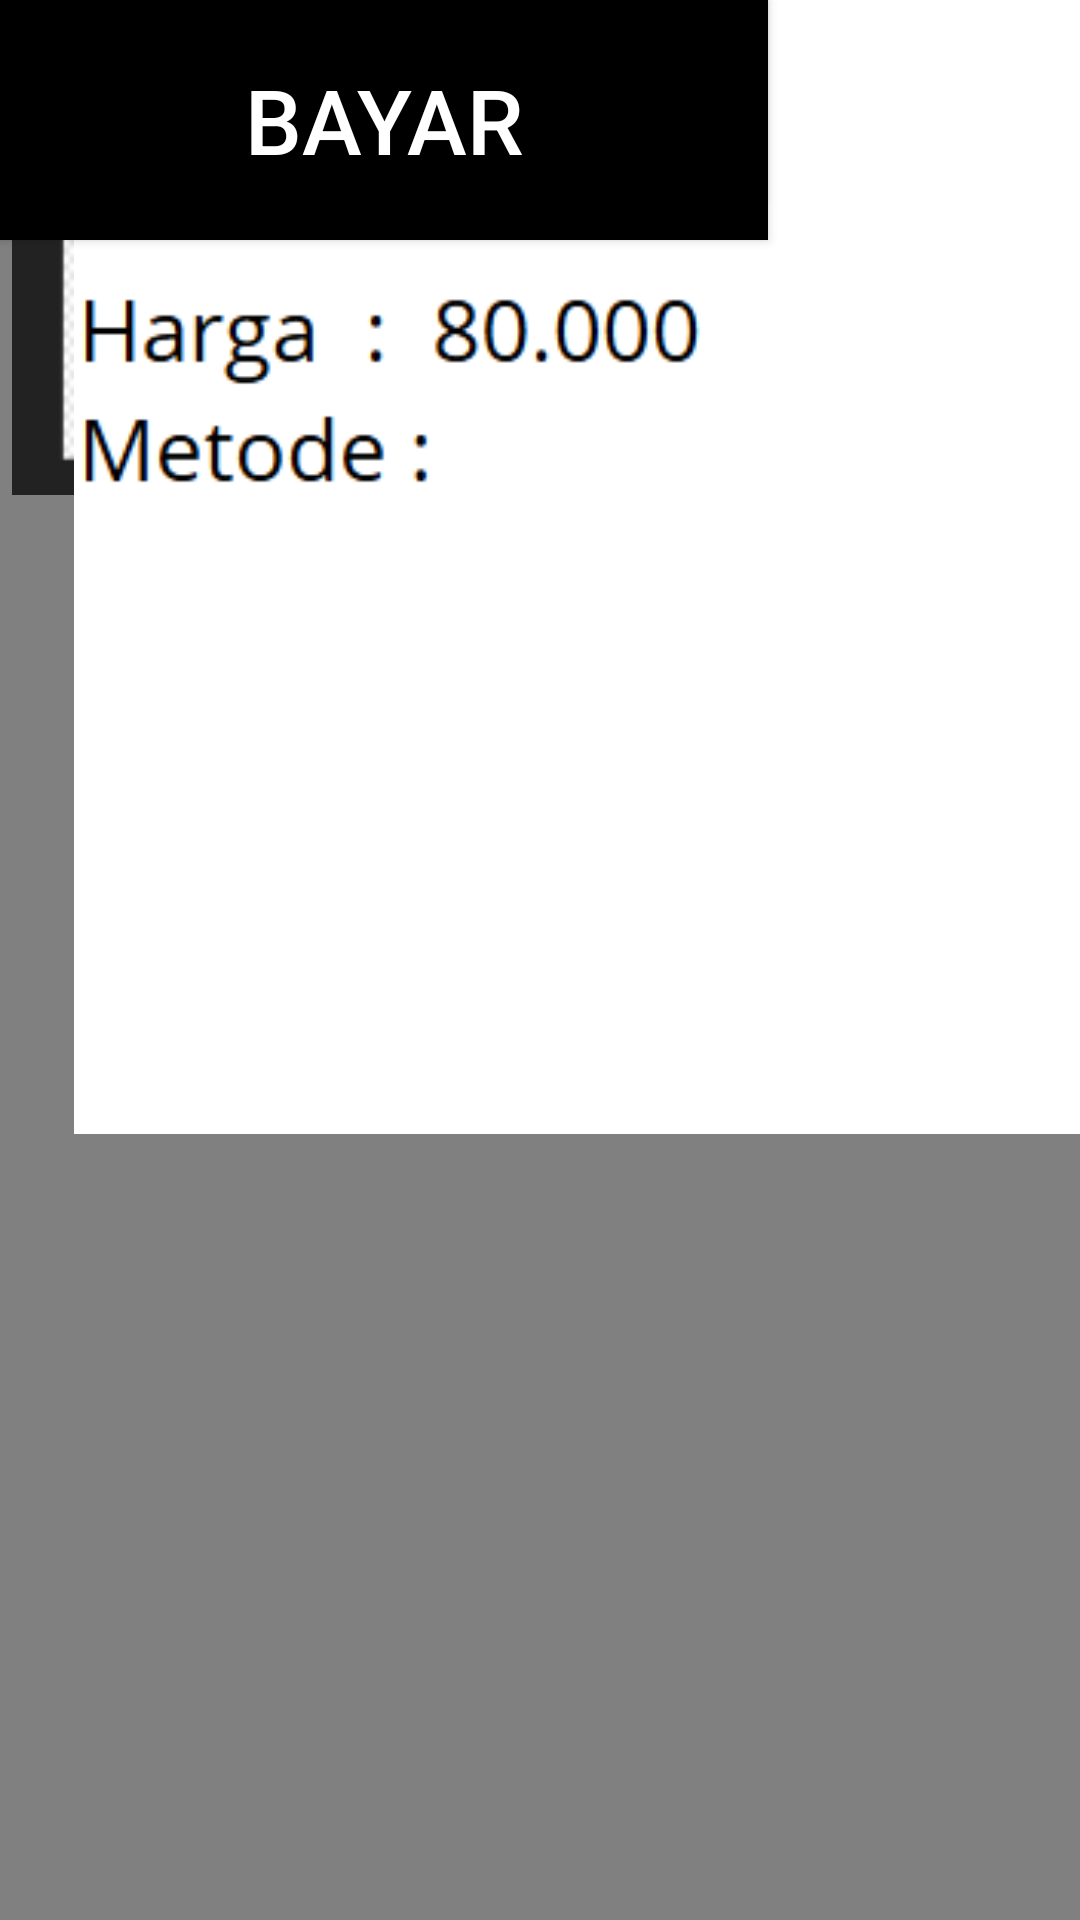

Write the Android layout XML for this screen, with the resource values it uses.
<!-- AndroidManifest.xml: application theme Theme.Project_aplikasi -->
<!-- res/layout/tampilan_kelima.xml -->
<?xml version="1.0" encoding="utf-8"?>

<androidx.constraintlayout.widget.ConstraintLayout

    xmlns:android="http://schemas.android.com/apk/res/android"
    xmlns:app="http://schemas.android.com/apk/res-auto"
    xmlns:tools="http://schemas.android.com/tools"
    android:layout_width="match_parent"
    android:layout_height="match_parent"
    android:background="@color/abu">


    <EditText
        android:id="@+id/search_bar"
        android:layout_width="364dp"
        android:layout_height="165dp"
        android:layout_marginStart="16dp"
        android:layout_marginEnd="16dp"
        android:background="@drawable/uang"
        android:padding="12dp"
        android:textColor="@color/black"
        android:textSize="16sp"
        app:layout_constraintEnd_toEndOf="parent"
        app:layout_constraintHorizontal_bias="0.337"
        app:layout_constraintStart_toStartOf="parent"
        tools:layout_editor_absoluteY="37dp" />

    <ImageView
        android:id="@+id/logo"
        android:layout_width="417dp"
        android:layout_height="378dp"
        android:layout_centerHorizontal="true"
        android:src="@drawable/harga"
        tools:layout_editor_absoluteX="-6dp"
        tools:layout_editor_absoluteY="205dp" />

    <Button
        android:id="@+id/start_button"
        android:layout_width="254dp"
        android:layout_height="66dp"
        android:layout_below="@id/logo"
        android:layout_margin="16dp"
        android:background="@color/black"
        android:text="E-WALLET"
        android:textColor="#FFFFFF"
        tools:layout_editor_absoluteX="77dp"
        tools:layout_editor_absoluteY="384dp" />

    <Button
        android:id="@+id/start_button"
        android:layout_width="254dp"
        android:layout_height="66dp"
        android:layout_below="@id/logo"
        android:layout_margin="16dp"
        android:background="@color/black"
        android:text="Transfer Bank"
        android:textColor="#FFFFFF"
        tools:layout_editor_absoluteX="79dp"
        tools:layout_editor_absoluteY="472dp" />

    <Button
        android:id="@+id/start_button"
        android:layout_width="256dp"
        android:layout_height="80dp"
        android:layout_below="@id/logo"
        android:layout_margin="16dp"
        android:background="@color/black"
        android:text="Bayar"
        android:textColor="#FFFFFF"
        android:textSize="30sp"
        tools:layout_editor_absoluteX="77dp"
        tools:layout_editor_absoluteY="617dp" />

</androidx.constraintlayout.widget.ConstraintLayout>
<!-- resources referenced by this layout -->
<resources>
  <color name="abu">#808080</color>
  <color name="black">#FF000000</color>
  <!-- drawable harga: png bitmap (drawable, 6907 bytes) -->
  <!-- drawable uang: png bitmap (drawable, 20077 bytes) -->
  <style name="Theme.Project_aplikasi" parent="Theme.MaterialComponents.DayNight.DarkActionBar">
          
          <item name="colorPrimary">@color/purple_500</item>
          <item name="colorPrimaryVariant">@color/purple_700</item>
          <item name="colorOnPrimary">@color/white</item>
          
          <item name="colorSecondary">@color/teal_200</item>
          <item name="colorSecondaryVariant">@color/teal_700</item>
          <item name="colorOnSecondary">@color/black</item>
          
          <item name="android:statusBarColor">?attr/colorPrimaryVariant</item>
          
      </style>
  <color name="purple_500">#FF6200EE</color>
  <color name="purple_700">#FF3700B3</color>
  <color name="white">#FFFFFFfF</color>
  <color name="teal_200">#FF03DAC5</color>
  <color name="teal_700">#FF018786</color>
</resources>
